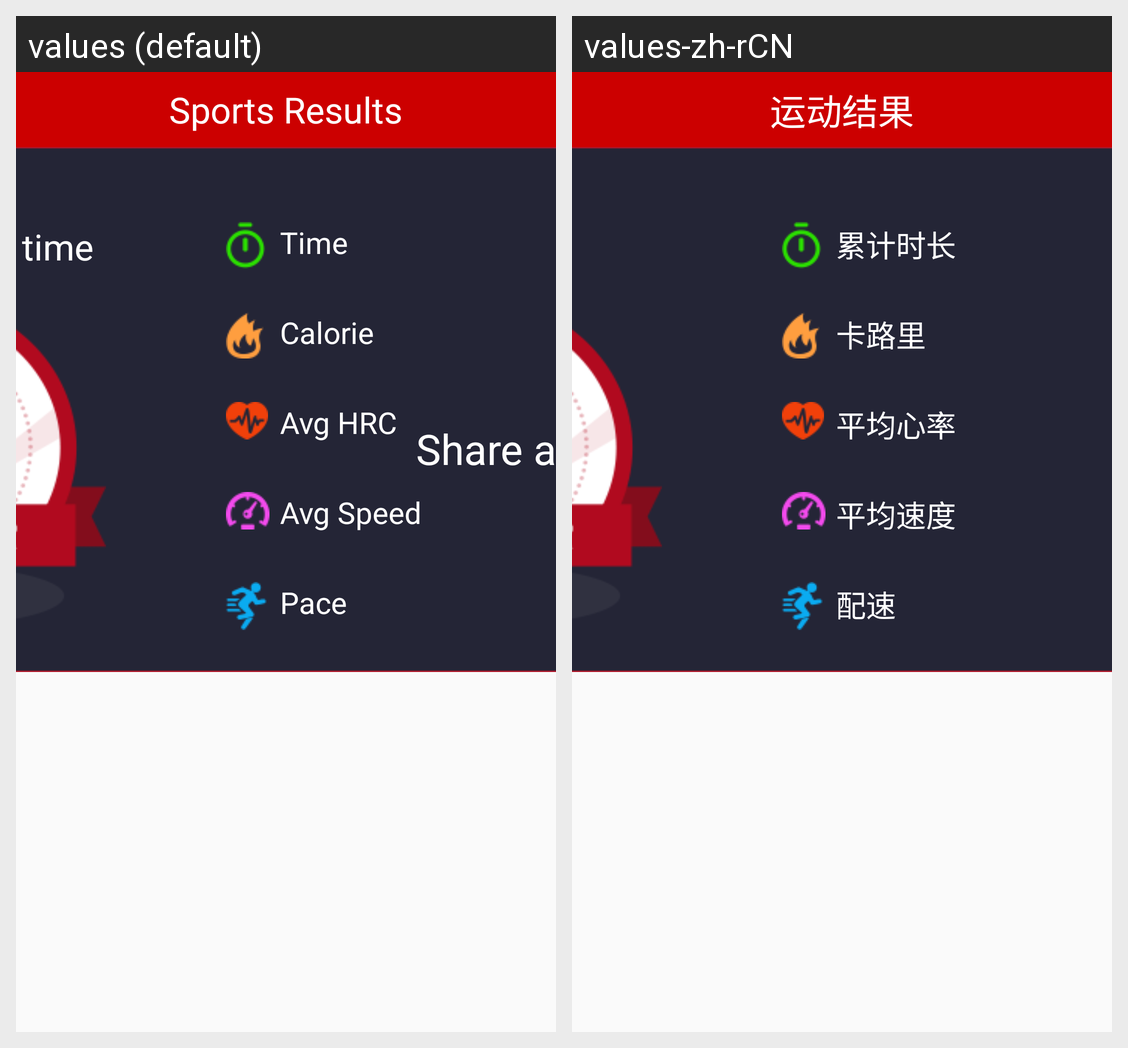

For this localized Android screen grid, give each drawn string resource with its value in every locale shown.
Android screen res/layout/dialog_result.xml rendered under 2 locales, left to right: values (default), values-zh-rCN. Device: Nexus 5 (rendered at 1080×1920; each locale shown at half size, 540×960, under a caption strip naming it); theme AppTheme.
Strings drawn on this screen, with the default value and each locale's value (text and hints the layout hard-codes, and strings that could not be matched under every locale, appear in the picture but are not listed):

sport_result
  values: Sports Results
  values-zh-rCN: 运动结果

sport_time
  values: Time
  values-zh-rCN: 累计时长

heat
  values: Calorie
  values-zh-rCN: 卡路里

avg_heart
  values: Avg HRC
  values-zh-rCN: 平均心率

avg_speed
  values: Avg Speed
  values-zh-rCN: 平均速度

pace
  values: Pace
  values-zh-rCN: 配速
